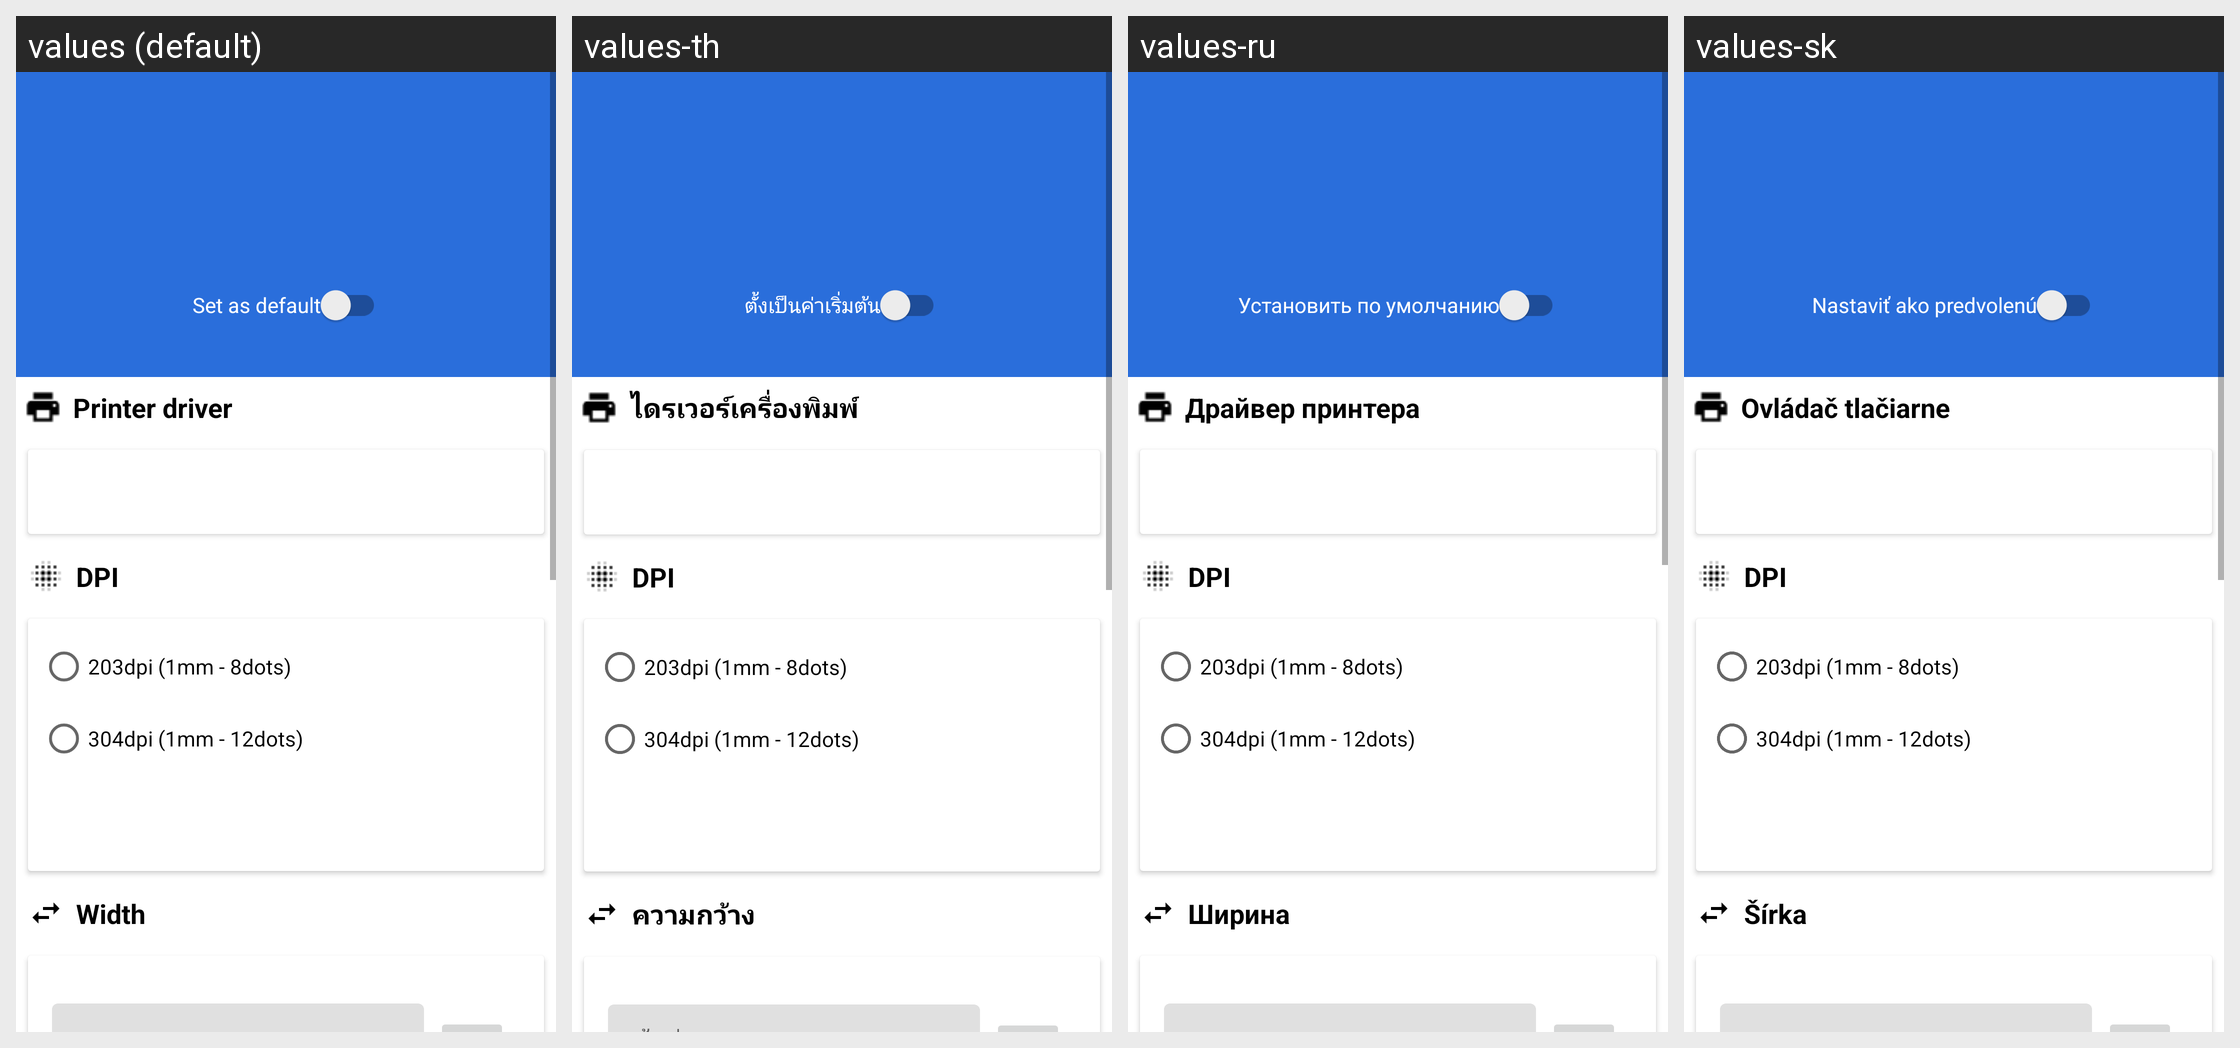

For this localized Android screen grid, give each drawn string resource with its value in every locale shown.
Android screen res/layout/activity_edit_printer.xml rendered under 4 locales, left to right: values (default), values-th, values-ru, values-sk. Device: Nexus 5 (rendered at 1080×1920; each locale shown at half size, 540×960, under a caption strip naming it); theme AppTheme.
Other locales in the repository, not shown: values-af, values-am, values-ar, values-as, values-az, values-be, values-bg, values-bn, values-bs, values-ca, values-cs, values-da, values-de, values-el, values-en-rAU, values-en-rCA, values-en-rGB, values-en-rXC, values-es, values-es-rUS, values-et, values-eu, values-fa, values-fi, values-fr, values-fr-rCA, values-gl, values-gu, values-hi, values-hr, values-hu, values-hy, values-in, values-is, values-it, values-iw, values-ja, values-ka, values-kk, values-km, values-kn, values-ko, values-ky, values-lo, values-lt, values-lv, values-mk, values-ml, values-mn, values-mr, values-ms, values-my, values-nb, values-ne, values-nl, values-or, values-pa, values-pl, values-pt, values-pt-rBR, values-pt-rPT, values-ro, values-si, values-sl, values-sq, values-sr, values-sv, values-sw, values-ta, values-te, values-tl, values-tr, values-tr-rTR, values-uk, values-ur, values-uz, values-vi, values-zh-rCN, values-zh-rHK, values-zh-rTW, values-zu.
Strings drawn on this screen, with the default value and each locale's value (text and hints the layout hard-codes, and strings that could not be matched under every locale, appear in the picture but are not listed):

set_as_default
  values: Set as default
  values-th: ตั้งเป็นค่าเริ่มต้น
  values-ru: Установить по умолчанию
  values-sk: Nastaviť ako predvolenú

driver
  values: Printer driver
  values-th: ไดรเวอร์เครื่องพิมพ์
  values-ru: Драйвер принтера
  values-sk: Ovládač tlačiarne

dpi
  values: DPI
  values-th: DPI  [not translated; the default value is used]
  values-ru: DPI  [not translated; the default value is used]
  values-sk: DPI  [not translated; the default value is used]

_203dpi
  values: 203dpi (1mm - 8dots)
  values-th: 203dpi (1mm - 8dots)  [not translated; the default value is used]
  values-ru: 203dpi (1mm - 8dots)  [not translated; the default value is used]
  values-sk: 203dpi (1mm - 8dots)  [not translated; the default value is used]

_304dpi
  values: 304dpi (1mm - 12dots)
  values-th: 304dpi (1mm - 12dots)  [not translated; the default value is used]
  values-ru: 304dpi (1mm - 12dots)  [not translated; the default value is used]
  values-sk: 304dpi (1mm - 12dots)  [not translated; the default value is used]

width
  values: Width
  values-th: ความกว้าง
  values-ru: Ширина
  values-sk: Šírka
